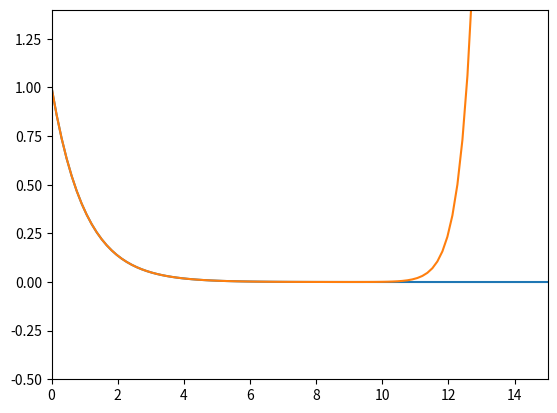

This figure's Python source:
from numpy import *
import matplotlib.pyplot as plt
from math import factorial

def animate_series(fk, M, N, xmin, xmax, ymin, ymax, n, exact):

    x = linspace(xmin, xmax, n)
    s = zeros_like(x)
    s_ref = exact(x)

    plt.ion() #viktig a ha med nar plotet skal vises i en film
    plt.plot(x, s_ref)

    lines = plt.plot(x,s)

    plt.axis([xmin, xmax, ymin, ymax])

    for k in range(M,N+1):
        s = s + fk(x, k)
        lines[0].set_ydata(s)
        plt.draw()
        plt.pause(0.25)
        

def taylor_sin(x, k):
    return (-1.0)**k*x**(2*k+1)/factorial(2*k+1)

def exp_inv(x):
    return exp(-x)

def taylor_exp_inv(x,k):
    return (-x)**k/factorial(k)

#animate_series(taylor_sin,0,20,0,13*pi,-2,2,100,sin)
animate_series(taylor_exp_inv,0,30,0,15,-0.5,1.4,100,exp_inv)
